Labelled photos from "balanced_dataset", an image-classification folder in Ngangbam-Elvish/Brain-Tumor-Classification. The possible labels are: glioma, meningioma, no tumor, pituitary tumor.

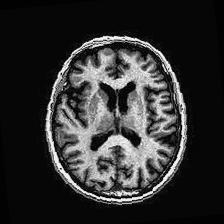
Label: no tumor

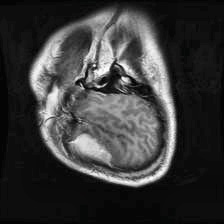
Label: meningioma

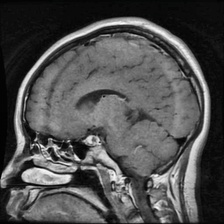
Label: pituitary tumor

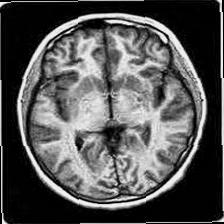
Label: no tumor

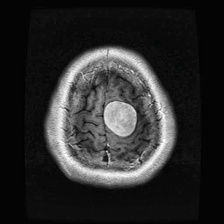
Label: meningioma

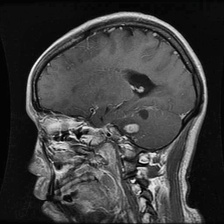
Label: glioma
